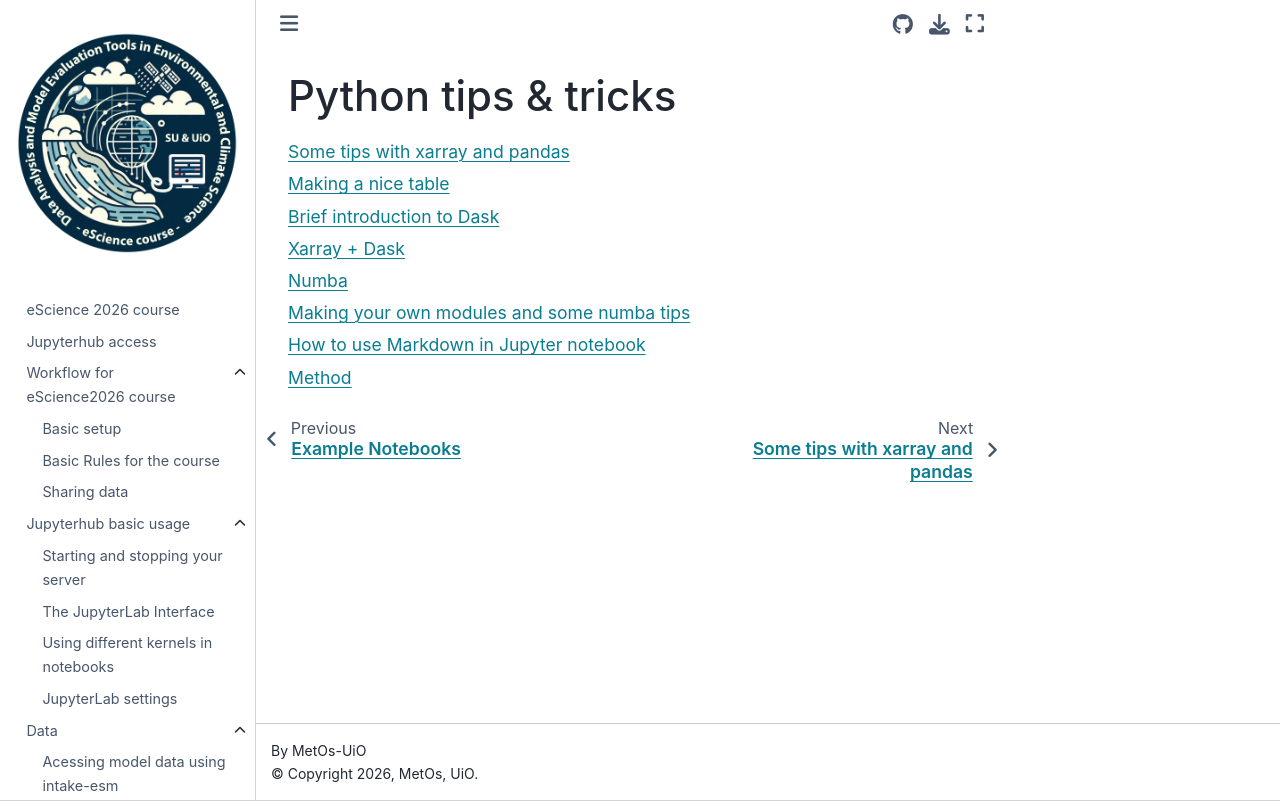

repository: MetOs-UiO/eScience-docs · page: learning/notebooks/basic_python/index.html · generator: sphinx

Python tips & tricks
====================

.. toctree::
   :maxdepth: 0
   :titlesonly:
   :glob:

   0*
